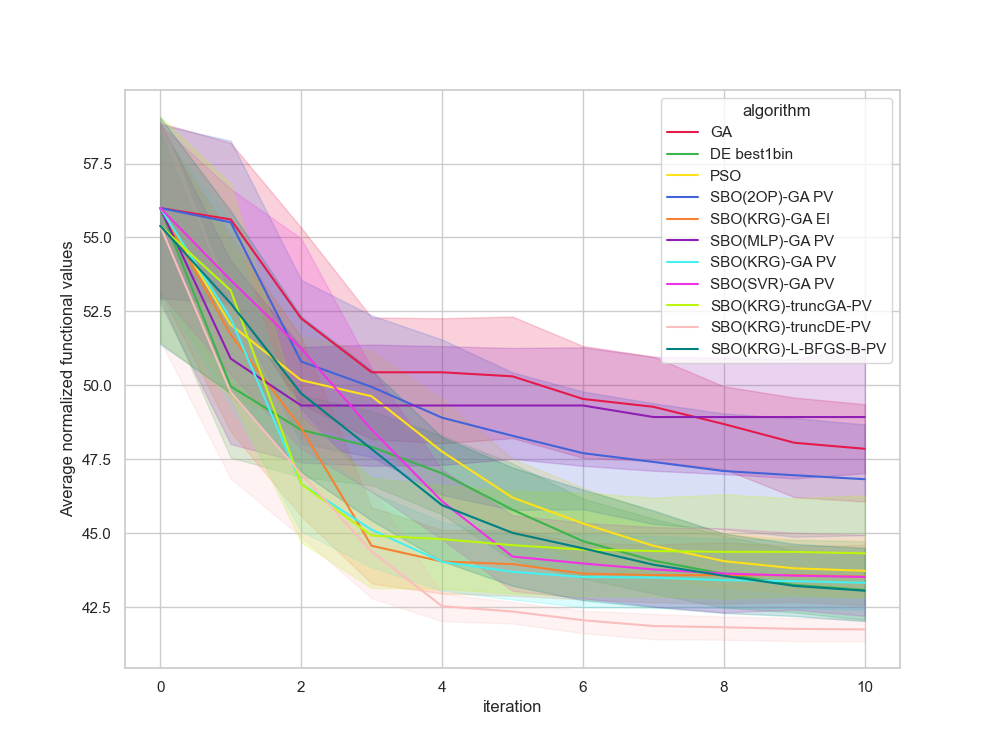

Values plotted in this chart, from the file beside it:
, Unnamed: 0, value, iteration, algorithm, replicate
0, 0, 56.9, 0, GA, 0
1, 1, 56.9, 1, GA, 0
2, 2, 56.9, 2, GA, 0
3, 3, 54.18, 3, GA, 0
4, 4, 54.18, 4, GA, 0
5, 5, 54.18, 5, GA, 0
6, 6, 48.29, 6, GA, 0
7, 7, 48.29, 7, GA, 0
8, 8, 48.29, 8, GA, 0
9, 9, 48.29, 9, GA, 0
10, 10, 48.29, 10, GA, 0
11, 11, 48.49, 0, GA, 1
12, 12, 48.49, 1, GA, 1
13, 13, 48.49, 2, GA, 1
14, 14, 48.49, 3, GA, 1
15, 15, 48.49, 4, GA, 1
16, 16, 48.49, 5, GA, 1
17, 17, 48.22, 6, GA, 1
18, 18, 48.22, 7, GA, 1
19, 19, 48.22, 8, GA, 1
20, 20, 48.22, 9, GA, 1
21, 21, 48.22, 10, GA, 1
22, 22, 60.67, 0, GA, 2
23, 23, 60.67, 1, GA, 2
24, 24, 50.25, 2, GA, 2
25, 25, 50.25, 3, GA, 2
26, 26, 50.25, 4, GA, 2
27, 27, 50.25, 5, GA, 2
28, 28, 50.25, 6, GA, 2
29, 29, 50.25, 7, GA, 2
30, 30, 50.25, 8, GA, 2
31, 31, 50.25, 9, GA, 2
32, 32, 50.25, 10, GA, 2
33, 33, 53.82, 0, GA, 3
34, 34, 53.2, 1, GA, 3
35, 35, 53.2, 2, GA, 3
36, 36, 53.2, 3, GA, 3
37, 37, 53.2, 4, GA, 3
38, 38, 53.2, 5, GA, 3
39, 39, 51.71, 6, GA, 3
40, 40, 49.05, 7, GA, 3
41, 41, 49.05, 8, GA, 3
42, 42, 49.05, 9, GA, 3
43, 43, 48.48, 10, GA, 3
44, 44, 47.92, 0, GA, 4
45, 45, 47.92, 1, GA, 4
46, 46, 47.92, 2, GA, 4
47, 47, 47.92, 3, GA, 4
48, 48, 47.92, 4, GA, 4
49, 49, 46.56, 5, GA, 4
50, 50, 46.56, 6, GA, 4
51, 51, 46.56, 7, GA, 4
52, 52, 46.56, 8, GA, 4
53, 53, 46.56, 9, GA, 4
54, 54, 46.41, 10, GA, 4
55, 55, 60.9, 0, GA, 5
56, 56, 60.62, 1, GA, 5
57, 57, 42.95, 2, GA, 5
58, 58, 42.95, 3, GA, 5
59, 59, 42.95, 4, GA, 5
... 1,150 more rows
